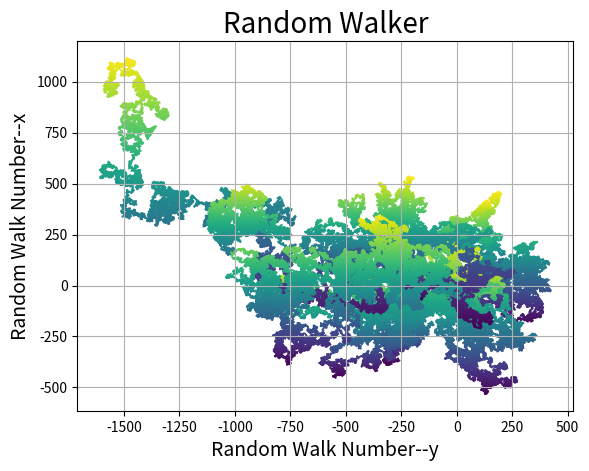

Here is the Python script that generated this plot:
#!/usr/local/bin/python3
#-*-coding:utf-8-*-



import matplotlib.pyplot as plot
import random


class ranWakler():
    '''
    随机漫步
    '''
    def __init__(self,num_points=5000):
        '''
         初始化函数
        '''
        self.num_points=num_points
        self.x_step=[0]
        self.y_step=[0]

    def stepDirectionstep(self):
        while(len(self.x_step)<self.num_points):
            direction_x=random.choice([-1,1])
            step_x=random.choice([1,2,3,4,5])
            direction_y=random.choice([-1,1])
            step_y=random.choice([1,2,3,4,5])
            next_x=self.x_step[-1]+direction_x*step_x
            next_y=self.y_step[-1]+direction_y*step_y
            if (next_x == 0 and next_y == 0):
                continue
            self.x_step.append(next_x)
            self.y_step.append(next_y)

for i in range(0,10):
    rw=ranWakler(5000*i)
    rw.stepDirectionstep()
    plot.grid('-')
    plot.xlabel("Random Walk Number--y",fontsize=14)
    plot.ylabel("Random Walk Number--x",fontsize=14)
    plot.title("Random Walker",fontsize=20)
    plot.scatter(rw.x_step,rw.y_step,c=rw.y_step,edgecolors='none',s=2)
    # plot.show()
    plot.savefig("Randomwalker{}.png".format(i))
# rw=ranWakler(5000)
# plot.figure()
# rw.stepDirectionstep()
# plot.grid('-')
# plot.xlabel("Random Walk Number--y",fontsize=14)
# plot.ylabel("Random Walk Number--x",fontsize=14)
# plot.title("Random Walker",fontsize=20)
# plot.scatter(rw.x_step,rw.y_step,c=rw.y_step,edgecolors='none',s=2)
# # plot.show()
# plot.savefig("Randomwalker{}.png")
